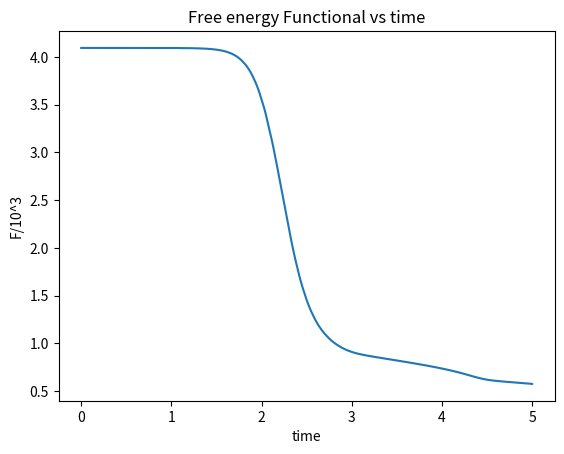

Here is the Python script that generated this plot:
# Importing the required library

import numpy as np
import matplotlib.pyplot as plt

# Define the Physical parameters

h = 1  # Grid size in x and y directions
N = 64  # Grid Dimension in x and y directions
L = N * h  # Boundary Dimension
k = 1  # Relaxation rate
eps = 4  # Gradient Energy
U = 1  # Free Energy Multiplier
a = 0.01  # Initialization parameter

# Defining the arrays representing grid space in x and y directions

x = np.arange(64)  # Defining an array to store grid points in x direction
y = x  # Defining an array to store grid points in x direction

# Defining the time step size and no of time steps

dt = 0.001  # Defining the time step size
nsteps = 5000  # Defining the no of time steps


# Defining the functions to compute the bulk free energy density f(phi)

def f(xi): return np.square(xi - 1) * np.square(xi + 1)


# Defining the function to compute the first derivative of the free
# energy function df/dphi

def f1(xj): return 4 * xj * (np.square(xj) - 1)


# Initializing the phase field distribution

# Filling the phase field array phi with random numbers between -a/2 and a/2

phi = np.random.uniform(low=-a / 2, high=a / 2, size=(N, N))

# Defining arrays for applying the Periodic boundary conditions

plus = np.append(np.arange(1, N), 0)

minus = np.append(N - 1, np.arange(0, N - 1))

# Initializing an array to store the value of free energy functional over time

Fplot = np.arange(nsteps)

# Solving the Allen Cahn phase field equation

for i in range(nsteps):
    # Defining a function to compute numerical approximation of Laplacian of
    # phase field in 2D using Central Difference method

    def laplacephi(phi): return (phi[:, plus] + phi[:, minus] + phi[plus, :] + phi[minus, :] - 4 * phi) / (h * h)


    # Derivative of phase field in x direction : dphi/dx,
    # using Central Difference Method with Periodic Boundary conditions

    def phidx(phi): return (phi[:, plus] - phi[:, minus]) / (2 * h)


    # Derivative of phase field in y direction : dphi/dy,
    # using Central Difference Method with Periodic Boundary conditions

    def phidy(phi): return (phi[plus, :] - phi[minus, :]) / (2 * h)


    # Computing the numerical approximation of free energy functional in 2D

    F = sum(sum(f(phi))) * U + sum(sum(np.square(phidx(phi)) + np.square(phidy(phi)))) * eps

    # Storing the Free energy functional value for plotting

    Fplot[i] = F

    # Computing variation of F with respect to phi : dF/dphi

    Fdphi = f1(phi) * U - 2 * eps * laplacephi(phi)

    # Computing evolution of the phase field using Allen-Cahn equation

    phi = phi - k * dt * Fdphi

# Plotting the final phase field distribution

plt.close('all')

fig = plt.figure(figsize=(6, 5))
left, bottom, width, height = 0.1, 0.1, 0.8, 0.8
ax = fig.add_axes([left, bottom, width, height])

X, Y = np.meshgrid(x, y)
cp = ax.contour(X, Y, phi)
ax.clabel(cp, inline=True,
          fontsize=10)
ax.set_title('Final phase field distribution')
ax.set_xlabel('x ')
ax.set_ylabel('y ')
plt.show()

# Plotting the Free energy functional over time

plt.close('all')

t = np.arange(nsteps)
plt.plot(t / 1000, Fplot / 1000)
plt.title("Free energy Functional vs time")
plt.xlabel("time")
plt.ylabel("F/10^3")
plt.show()
